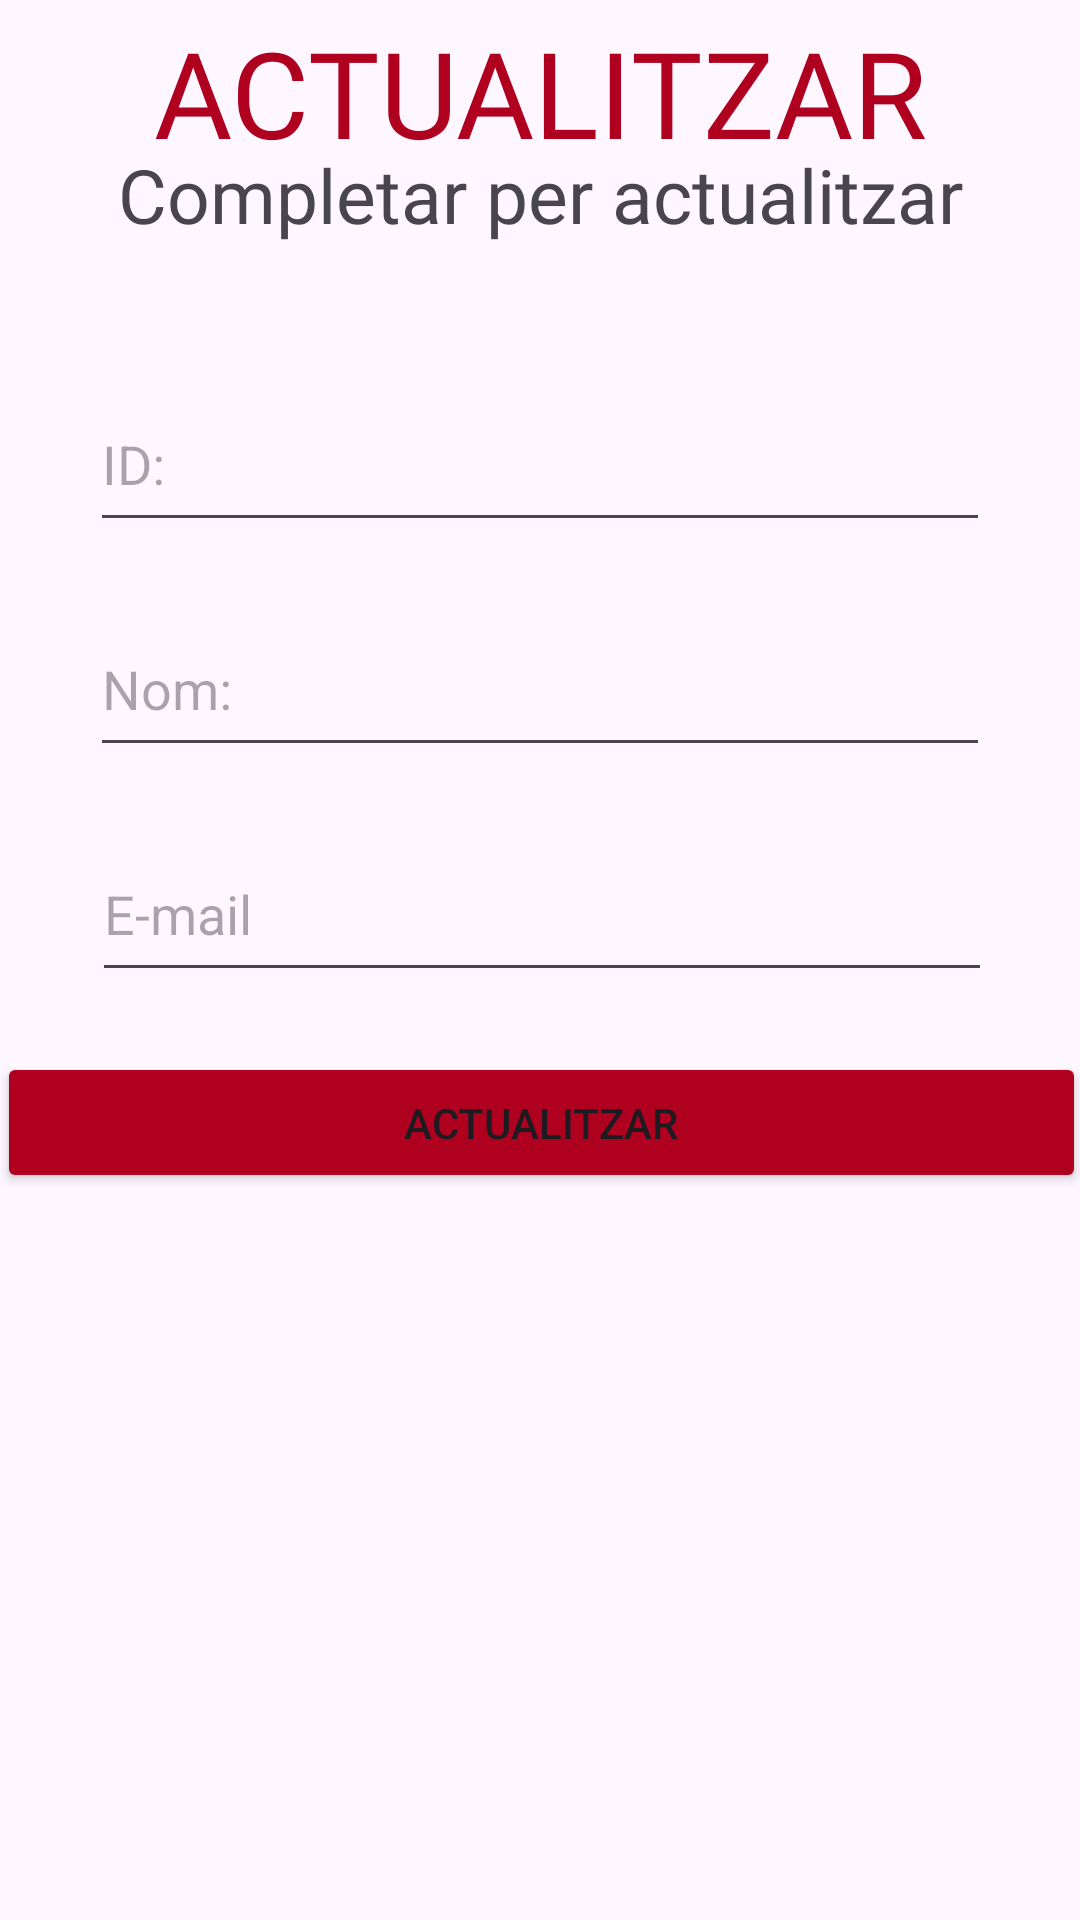

Produce the Android XML layout that renders to this screen, including the resource entries it uses.
<!-- AndroidManifest.xml: application theme Theme.BasesDeDades2023 -->
<!-- res/layout/activity_actualitzar.xml -->
<?xml version="1.0" encoding="utf-8"?>
<androidx.constraintlayout.widget.ConstraintLayout xmlns:android="http://schemas.android.com/apk/res/android"
    xmlns:app="http://schemas.android.com/apk/res-auto"
    xmlns:tools="http://schemas.android.com/tools"
    android:layout_width="match_parent"
    android:layout_height="match_parent"
    tools:context=".Actualitzar">

    <TextView
        android:id="@+id/ActualizarTitle"
        android:layout_width="match_parent"
        android:layout_height="wrap_content"
        android:layout_marginTop="4dp"
        android:fontFamily="@font/bungee_shade"
        android:shadowColor="@color/black"
        android:text="ACTUALITZAR"
        android:textAlignment="center"
        android:textColor="@color/design_default_color_error"
        android:textSize="40sp"
        app:layout_constraintEnd_toEndOf="parent"
        app:layout_constraintHorizontal_bias="0.0"
        app:layout_constraintStart_toStartOf="parent"
        app:layout_constraintTop_toTopOf="parent" />

    <TextView
        android:id="@+id/ingresarId"
        android:layout_width="wrap_content"
        android:layout_height="wrap_content"
        android:layout_marginTop="14dp"
        android:layout_marginBottom="44dp"
        android:fontFamily="@font/alata"
        android:text="Completar per actualitzar"
        android:textSize="25sp"
        app:layout_constraintBottom_toTopOf="@+id/editTextText3"
        app:layout_constraintEnd_toEndOf="parent"
        app:layout_constraintStart_toStartOf="parent"
        app:layout_constraintTop_toBottomOf="@+id/ActualizarTitle" />

    <EditText
        android:id="@+id/editTextText3"
        android:layout_width="300dp"
        android:layout_height="55dp"
        android:layout_marginStart="22dp"
        android:layout_marginEnd="22dp"
        android:layout_marginBottom="10dp"
        android:ems="10"
        android:hint="ID:"
        android:inputType="number"
        app:layout_constraintBottom_toTopOf="@+id/editTextText4"
        app:layout_constraintEnd_toEndOf="parent"
        app:layout_constraintHorizontal_bias="0.492"
        app:layout_constraintStart_toStartOf="parent"
        app:layout_constraintTop_toBottomOf="@+id/ingresarId" />

    <Button
        android:id="@+id/button3"
        android:layout_width="363dp"
        android:layout_height="47dp"
        android:layout_marginStart="22dp"
        android:layout_marginTop="10dp"
        android:layout_marginEnd="22dp"
        android:layout_marginBottom="266dp"
        android:backgroundTint="@color/design_default_color_error"
        android:text="Actualitzar"
        app:layout_constraintBottom_toBottomOf="parent"
        app:layout_constraintEnd_toEndOf="parent"
        app:layout_constraintStart_toStartOf="parent"
        app:layout_constraintTop_toBottomOf="@+id/editTextText5" />

    <EditText
        android:id="@+id/editTextText5"
        android:layout_width="300dp"
        android:layout_height="55dp"
        android:layout_marginStart="22dp"
        android:layout_marginTop="10dp"
        android:layout_marginEnd="22dp"
        android:layout_marginBottom="10dp"
        android:ems="10"
        android:hint="E-mail"
        android:inputType="textEmailAddress"
        app:layout_constraintBottom_toTopOf="@+id/button3"
        app:layout_constraintEnd_toEndOf="parent"
        app:layout_constraintHorizontal_bias="0.537"
        app:layout_constraintStart_toStartOf="parent"
        app:layout_constraintTop_toBottomOf="@+id/editTextText4" />

    <EditText
        android:id="@+id/editTextText4"
        android:layout_width="300dp"
        android:layout_height="55dp"
        android:layout_marginStart="22dp"
        android:layout_marginTop="10dp"
        android:layout_marginEnd="22dp"
        android:layout_marginBottom="10dp"
        android:ems="10"
        android:hint="Nom:"
        android:inputType="text"
        app:layout_constraintBottom_toTopOf="@+id/editTextText5"
        app:layout_constraintEnd_toEndOf="parent"
        app:layout_constraintHorizontal_bias="0.492"
        app:layout_constraintStart_toStartOf="parent"
        app:layout_constraintTop_toBottomOf="@+id/editTextText3" />

</androidx.constraintlayout.widget.ConstraintLayout>
<!-- resources referenced by this layout -->
<resources>
  <color name="black">#FF000000</color>
  <style name="Theme.BasesDeDades2023" parent="Base.Theme.BasesDeDades2023" />
  <style name="Base.Theme.BasesDeDades2023" parent="Theme.Material3.DayNight.NoActionBar">
          
          
      </style>
</resources>
